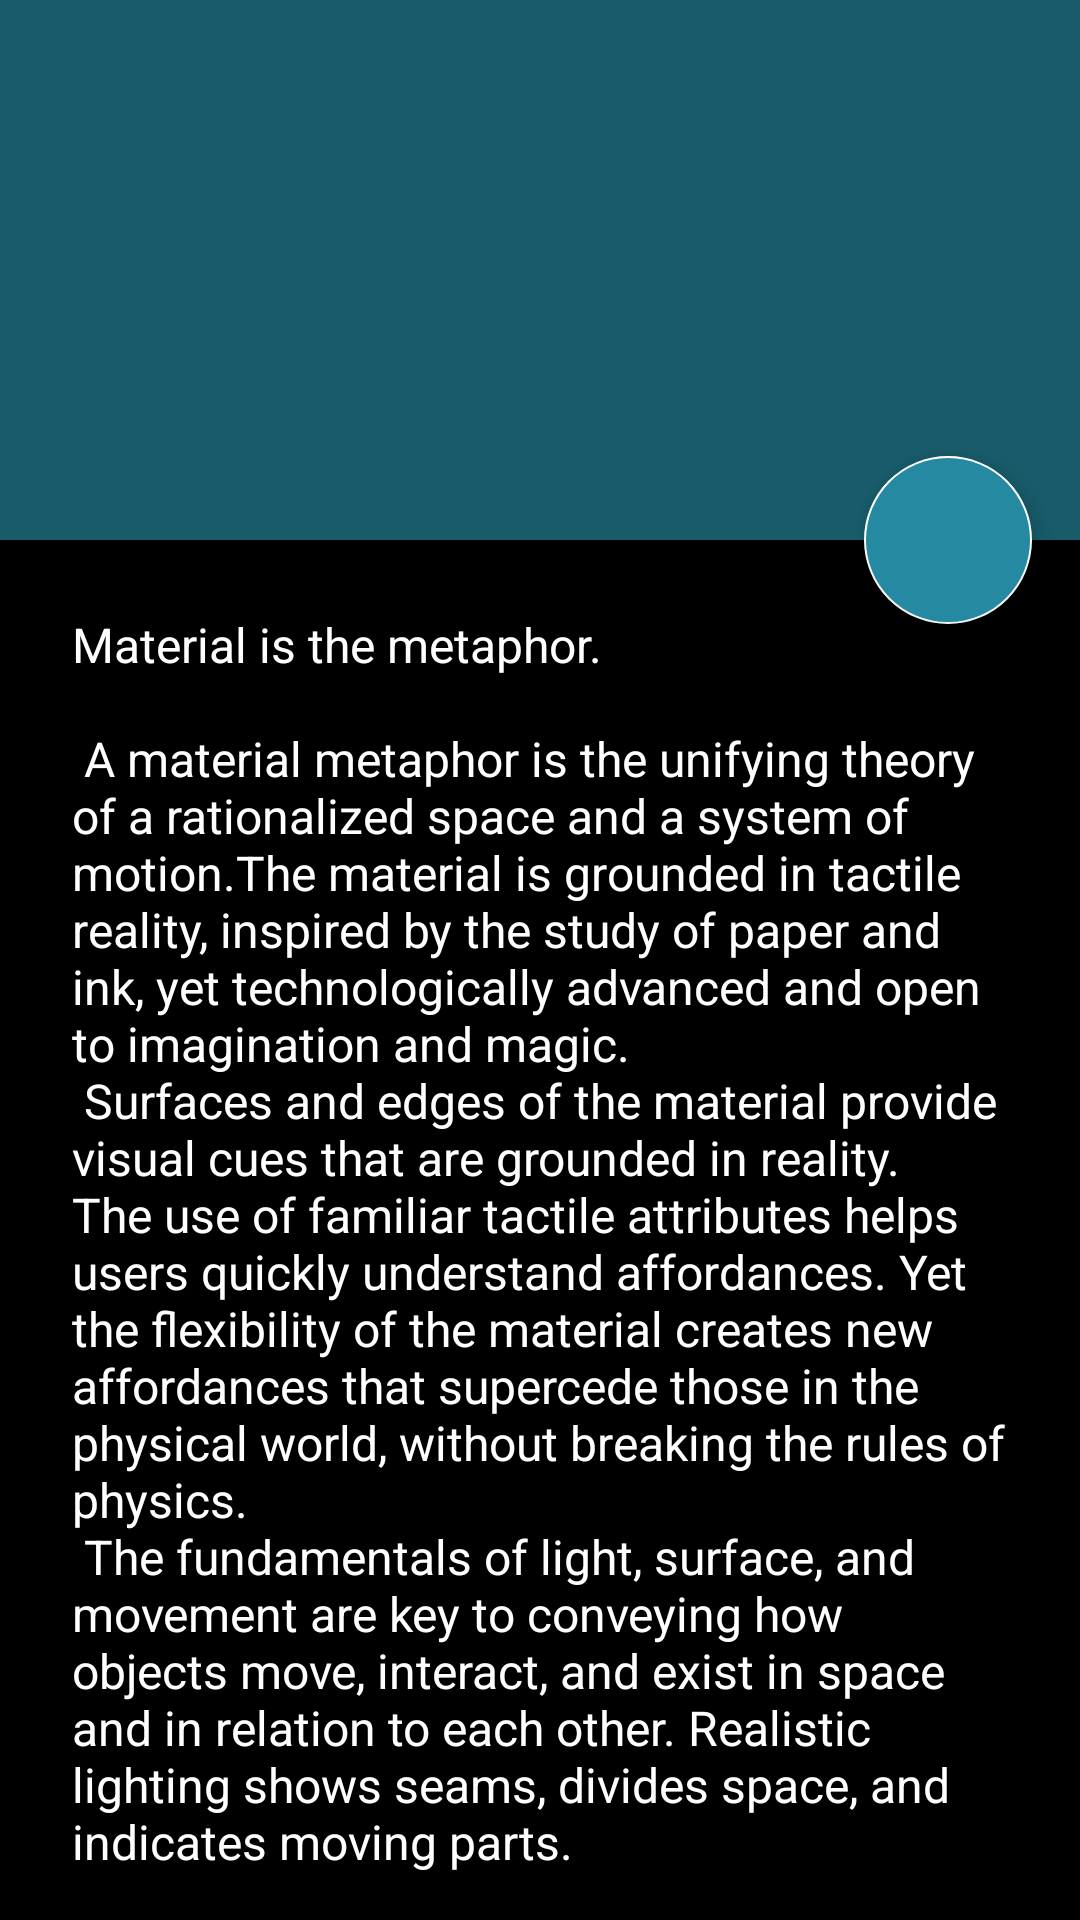

Layout XML and referenced resources for this Android screen:
<!-- AndroidManifest.xml: activity theme AppTheme.NoActionBar -->
<!-- res/layout/activity_info_anime.xml -->
<?xml version="1.0" encoding="utf-8"?>
<android.support.design.widget.CoordinatorLayout
        xmlns:android="http://schemas.android.com/apk/res/android"
        xmlns:app="http://schemas.android.com/apk/res-auto"
        xmlns:tools="http://schemas.android.com/tools"
        android:layout_width="match_parent"
        android:layout_height="match_parent"
        android:fitsSystemWindows="true"
        tools:context=".activities.InfoAnimeActivity">

    <android.support.design.widget.AppBarLayout
            android:id="@+id/app_bar"
            android:fitsSystemWindows="true"
            android:layout_height="@dimen/app_bar_height"
            android:layout_width="match_parent"
            android:theme="@style/AppTheme.AppBarOverlay">




        <android.support.design.widget.CollapsingToolbarLayout
                android:id="@+id/Titel_toolbar_layout"
                android:fitsSystemWindows="true"
                android:layout_width="match_parent"
                android:layout_height="match_parent"
                app:toolbarId="@+id/toolbar"
                app:layout_scrollFlags="scroll|exitUntilCollapsed"
                android:background="#aa258aa1"
                app:contentScrim="?attr/colorPrimary">

            <ImageView
                    android:layout_width="match_parent"
                    android:layout_height="match_parent" app:srcCompat="@mipmap/ic_launcher"
                    android:id="@+id/animeInfoImageView"
                    android:scaleType="centerCrop"
            />

            <View android:background="#55000000"
                  android:layout_height="match_parent"
                  android:layout_width="match_parent"
                  />

            <android.support.v7.widget.Toolbar
                    android:id="@+id/toolbar"
                    android:layout_height="?attr/actionBarSize"
                    android:layout_width="match_parent"
                    app:layout_collapseMode="pin"
                    app:popupTheme="@style/AppTheme.PopupOverlay"/>


        </android.support.design.widget.CollapsingToolbarLayout>

    </android.support.design.widget.AppBarLayout>

    <include layout="@layout/content_info_anime_layout"/>

    <android.support.design.widget.FloatingActionButton
            android:id="@+id/animeFab"
            android:layout_width="wrap_content"
            android:layout_height="wrap_content"
            android:layout_margin="@dimen/fab_margin"
            app:layout_anchor="@id/app_bar"
            app:layout_anchorGravity="bottom|end"

            app:fabSize="normal"
            app:maxImageSize="45dp"
            android:backgroundTint="@color/CoverColor"

            app:srcCompat="@drawable/ic_wabsite"
            tools:ignore="VectorDrawableCompat"/>

</android.support.design.widget.CoordinatorLayout>
<!-- res/layout/content_info_anime_layout.xml (included above) -->
<?xml version="1.0" encoding="utf-8"?>
<android.support.v4.widget.NestedScrollView
        xmlns:android="http://schemas.android.com/apk/res/android"
        xmlns:tools="http://schemas.android.com/tools"
        xmlns:app="http://schemas.android.com/apk/res-auto"
        app:layout_behavior="@string/appbar_scrolling_view_behavior"
        tools:showIn="@layout/activity_info_anime_layout"
        android:layout_width="match_parent"
        android:layout_height="match_parent"
        android:background="@color/BackgroundColor"
        tools:context=".info_anime_layout">

    <TextView
            android:layout_width="wrap_content"
            android:layout_height="wrap_content"
            android:layout_margin="@dimen/text_margin"
            android:textSize="@dimen/text_size"
            android:textColor="@color/TextColor"
            android:background="@color/BackgroundColor"
            android:padding="8sp"
            android:text="@string/large_text" android:id="@+id/ContentFullText"/>

</android.support.v4.widget.NestedScrollView>
<!-- resources referenced by this layout -->
<resources>
  <color name="BackgroundColor">#000000</color>
  <color name="CoverColor">#258aa1</color>
  <color name="TextColor">#ffffff</color>
  <dimen name="app_bar_height">180dp</dimen>
  <dimen name="fab_margin">16dp</dimen>
  <dimen name="text_margin">16dp</dimen>
  <dimen name="text_size">16sp</dimen>
</resources>
